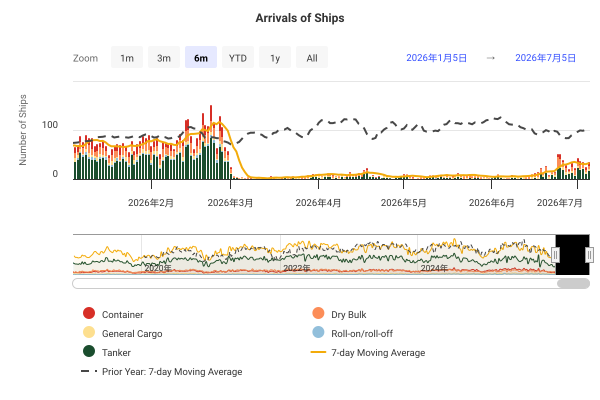

The table this chart was drawn from, first rows:
DateTime, Container, Dry Bulk, General Cargo, Roll-on/roll-off, Tanker, 7-day Moving Average, Prior Year: 7-day Moving Average
2019-01-01 00:00:00, 8, 11, 2, 3, 42, , 
2019-01-02 00:00:00, 13, 10, 0, 2, 45, , 
2019-01-03 00:00:00, 11, 10, 4, 0, 54, , 
2019-01-04 00:00:00, 12, 14, 2, 1, 42, , 
2019-01-05 00:00:00, 15, 13, 3, 1, 41, , 
2019-01-06 00:00:00, 7, 15, 1, 2, 40, , 
2019-01-07 00:00:00, 10, 8, 4, 1, 60, 72.43, 
2019-01-08 00:00:00, 8, 10, 8, 1, 42, 72.86, 
2019-01-09 00:00:00, 7, 6, 4, 1, 26, 69.14, 
2019-01-10 00:00:00, 10, 8, 6, 2, 43, 67.71, 
2019-01-11 00:00:00, 8, 9, 4, 1, 49, 67.71, 
2019-01-12 00:00:00, 8, 10, 6, 0, 42, 66.71, 
2019-01-13 00:00:00, 7, 12, 2, 1, 28, 64.57, 
2019-01-14 00:00:00, 8, 6, 4, 5, 43, 62.14, 
2019-01-15 00:00:00, 12, 10, 4, 4, 32, 61.14, 
2019-01-16 00:00:00, 10, 19, 6, 1, 37, 65.29, 
2019-01-17 00:00:00, 11, 13, 4, 0, 37, 64.71, 
2019-01-18 00:00:00, 11, 7, 1, 0, 38, 62.71, 
2019-01-19 00:00:00, 9, 11, 4, 2, 41, 62.86, 
2019-01-20 00:00:00, 11, 14, 5, 2, 50, 67.43, 
2019-01-21 00:00:00, 7, 11, 6, 2, 41, 67.57, 
2019-01-22 00:00:00, 8, 8, 2, 3, 43, 67.86, 
2019-01-23 00:00:00, 5, 6, 0, 0, 38, 64.43, 
2019-01-24 00:00:00, 6, 9, 1, 0, 35, 62.43, 
2019-01-25 00:00:00, 11, 9, 4, 0, 30, 62, 
2019-01-26 00:00:00, 10, 12, 3, 0, 47, 62.71, 
2019-01-27 00:00:00, 10, 12, 2, 0, 44, 60.71, 
2019-01-28 00:00:00, 11, 12, 3, 3, 35, 60.29, 
2019-01-29 00:00:00, 11, 7, 4, 0, 38, 59.71, 
2019-01-30 00:00:00, 7, 14, 4, 2, 44, 62.86, 
2019-01-31 00:00:00, 6, 9, 5, 1, 32, 63.14, 
2019-02-01 00:00:00, 8, 8, 3, 0, 39, 63.71, 
2019-02-02 00:00:00, 10, 3, 4, 1, 40, 61.71, 
2019-02-03 00:00:00, 6, 9, 6, 2, 42, 61.29, 
2019-02-04 00:00:00, 7, 14, 2, 1, 38, 61, 
2019-02-05 00:00:00, 9, 18, 1, 3, 35, 61.86, 
2019-02-06 00:00:00, 8, 12, 2, 0, 36, 60, 
2019-02-07 00:00:00, 8, 17, 1, 5, 39, 62.43, 
2019-02-08 00:00:00, 9, 11, 2, 2, 45, 64, 
2019-02-09 00:00:00, 6, 10, 4, 0, 50, 65.71, 
2019-02-10 00:00:00, 8, 12, 6, 0, 45, 66.57, 
2019-02-11 00:00:00, 7, 9, 1, 2, 30, 64.71, 
2019-02-12 00:00:00, 11, 9, 3, 3, 36, 64.14, 
2019-02-13 00:00:00, 3, 13, 2, 1, 40, 64.29, 
2019-02-14 00:00:00, 9, 13, 6, 2, 44, 64.86, 
2019-02-15 00:00:00, 10, 16, 5, 2, 40, 65.43, 
2019-02-16 00:00:00, 11, 14, 2, 0, 47, 66, 
2019-02-17 00:00:00, 4, 9, 2, 0, 34, 62.86, 
2019-02-18 00:00:00, 13, 17, 4, 1, 47, 67.57, 
2019-02-19 00:00:00, 8, 10, 7, 2, 38, 68, 
2019-02-20 00:00:00, 10, 15, 5, 0, 46, 70.43, 
2019-02-21 00:00:00, 9, 18, 1, 3, 53, 71.86, 
2019-02-22 00:00:00, 16, 15, 1, 3, 51, 73.71, 
2019-02-23 00:00:00, 12, 10, 6, 1, 56, 75.29, 
2019-02-24 00:00:00, 13, 14, 3, 3, 45, 79.43, 
2019-02-25 00:00:00, 10, 9, 2, 0, 34, 75.57, 
2019-02-26 00:00:00, 12, 10, 3, 1, 33, 74.71, 
2019-02-27 00:00:00, 1, 16, 0, 1, 30, 70.71, 
2019-02-28 00:00:00, 7, 14, 1, 4, 38, 67.86, 
2019-03-01 00:00:00, 8, 10, 3, 3, 55, 66.86, 
... 2,683 more rows
